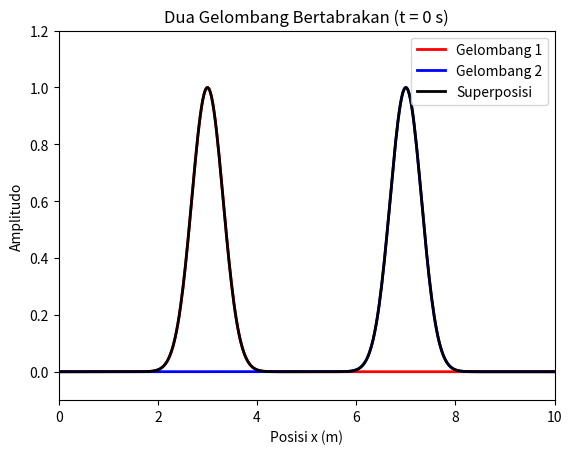

Reproduce this figure in Python.
import numpy as np
import matplotlib.pyplot as plt
from matplotlib.animation import FuncAnimation

# ==============================
# Parameter grid dan fisika
# ==============================
nx = 400
Lx = 10.0
dx = Lx / nx

v1 = 1.0      # kecepatan gelombang 1 (bergerak ke kanan)
v2 = -1.0     # kecepatan gelombang 2 (bergerak ke kiri)

CFL = 0.8
dt = CFL * dx / max(abs(v1), abs(v2))
nt = 400      # jumlah langkah waktu

x = np.linspace(0, Lx, nx)

# ==============================
# Kondisi awal: dua Gaussian
# ==============================
u1 = np.exp(-((x - 3.0)**2) / 0.2)   # gelombang kiri → kanan
u2 = np.exp(-((x - 7.0)**2) / 0.2)   # gelombang kanan → kiri

# superposisi awal
u = u1 + u2

# ==============================
# Skema upwind
# ==============================
def upwind_1d(u, v, dt, dx):
    un = u.copy()
    unew = np.zeros_like(u)
    for i in range(nx):
        if v > 0:
            im = i - 1 if i - 1 >= 0 else i
            unew[i] = un[i] - v * dt/dx * (un[i] - un[im])
        else:
            ip = i + 1 if i + 1 < nx else i
            unew[i] = un[i] - v * dt/dx * (un[ip] - un[i])
    return unew

# ==============================
# Plot setup
# ==============================
fig, ax = plt.subplots()
line1, = ax.plot(x, u1, lw=2, color='red', label='Gelombang 1')
line2, = ax.plot(x, u2, lw=2, color='blue', label='Gelombang 2')
line3, = ax.plot(x, u,  lw=2, color='black', label='Superposisi')

ax.set_ylim(-0.1, 1.2)
ax.set_xlim(0, Lx)
ax.set_xlabel("Posisi x (m)")
ax.set_ylabel("Amplitudo")
ax.legend()
title = ax.set_title("Dua Gelombang Bertabrakan (t = 0 s)")

# ==============================
# Fungsi animasi
# ==============================
def animate(n):
    global u1, u2, u

    # Update masing-masing gelombang
    u1 = upwind_1d(u1, v1, dt, dx)
    u2 = upwind_1d(u2, v2, dt, dx)

    # Superposisi fisik
    u = u1 + u2

    # Update plot
    line1.set_ydata(u1)
    line2.set_ydata(u2)
    line3.set_ydata(u)

    title.set_text(f"Dua Gelombang Bertabrakan (t = {n*dt:.2f} s)")
    return line1, line2, line3

# ==============================
# Jalankan animasi (tanpa looping)
# ==============================
ani = FuncAnimation(fig, animate, frames=nt, interval=40, repeat=False)
plt.show()
